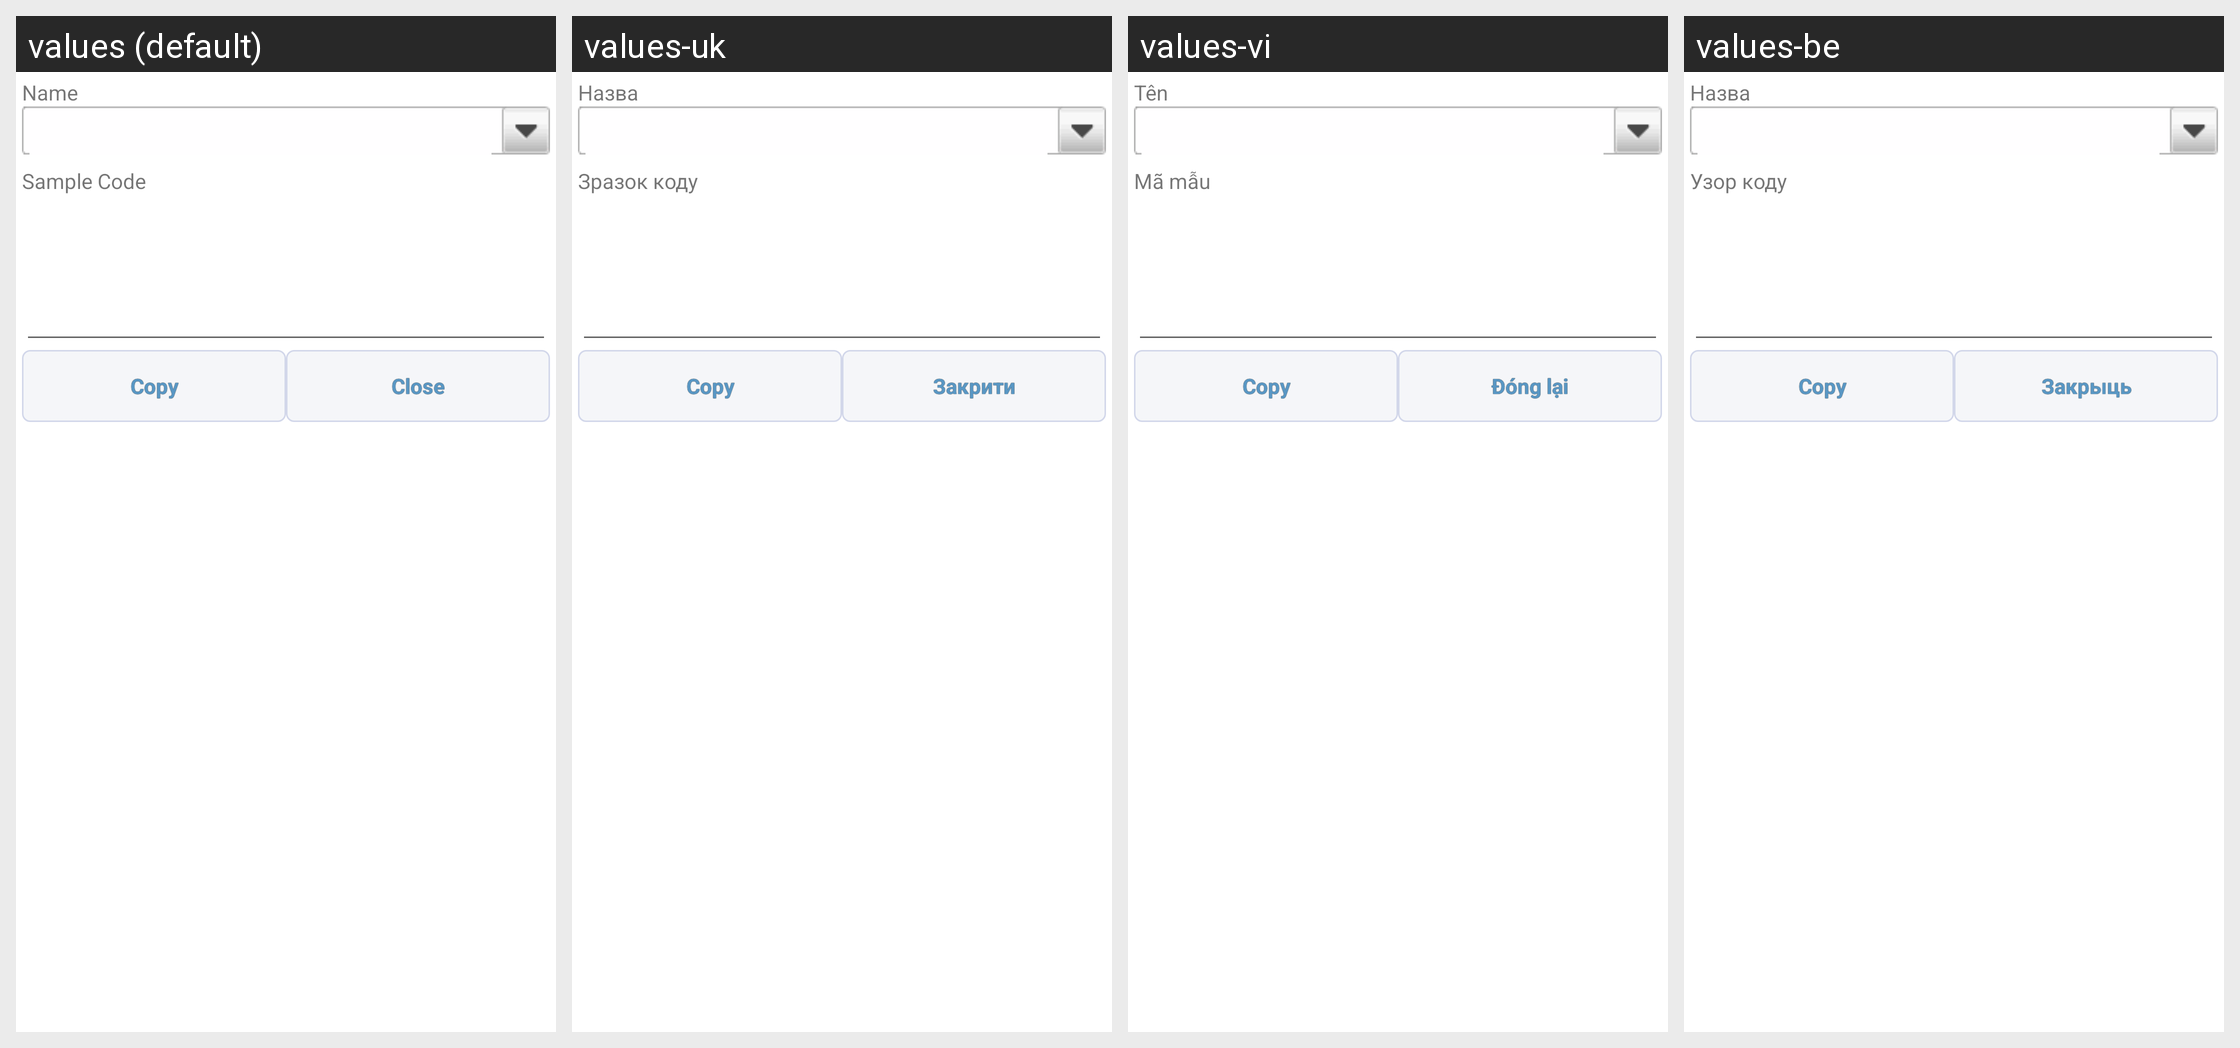

For this localized Android screen grid, give each drawn string resource with its value in every locale shown.
Android screen res/layout/dlg_smalicode.xml rendered under 4 locales, left to right: values (default), values-uk, values-vi, values-be. Device: Nexus 5 (rendered at 1080×1920; each locale shown at half size, 540×960, under a caption strip naming it); theme AppTheme.
Other locales in the repository, not shown: values-ar, values-cs, values-de, values-es, values-eu, values-fa, values-fr, values-hu, values-it, values-iw, values-ja, values-ka, values-ko, values-nb, values-nl, values-pl, values-pt, values-pt-rBR, values-pt-rPT, values-ro, values-ru, values-sk, values-sr, values-sv, values-tr, values-zh, values-zh-rCN, values-zh-rTW.
Strings drawn on this screen, with the default value and each locale's value (text and hints the layout hard-codes, and strings that could not be matched under every locale, appear in the picture but are not listed):

name
  values: Name
  values-uk: Назва
  values-vi: Tên
  values-be: Назва

sample_code
  values: Sample Code
  values-uk: Зразок коду
  values-vi: Mã mẫu
  values-be: Узор коду

close
  values: Close
  values-uk: Закрити
  values-vi: Đóng lại
  values-be: Закрыць
